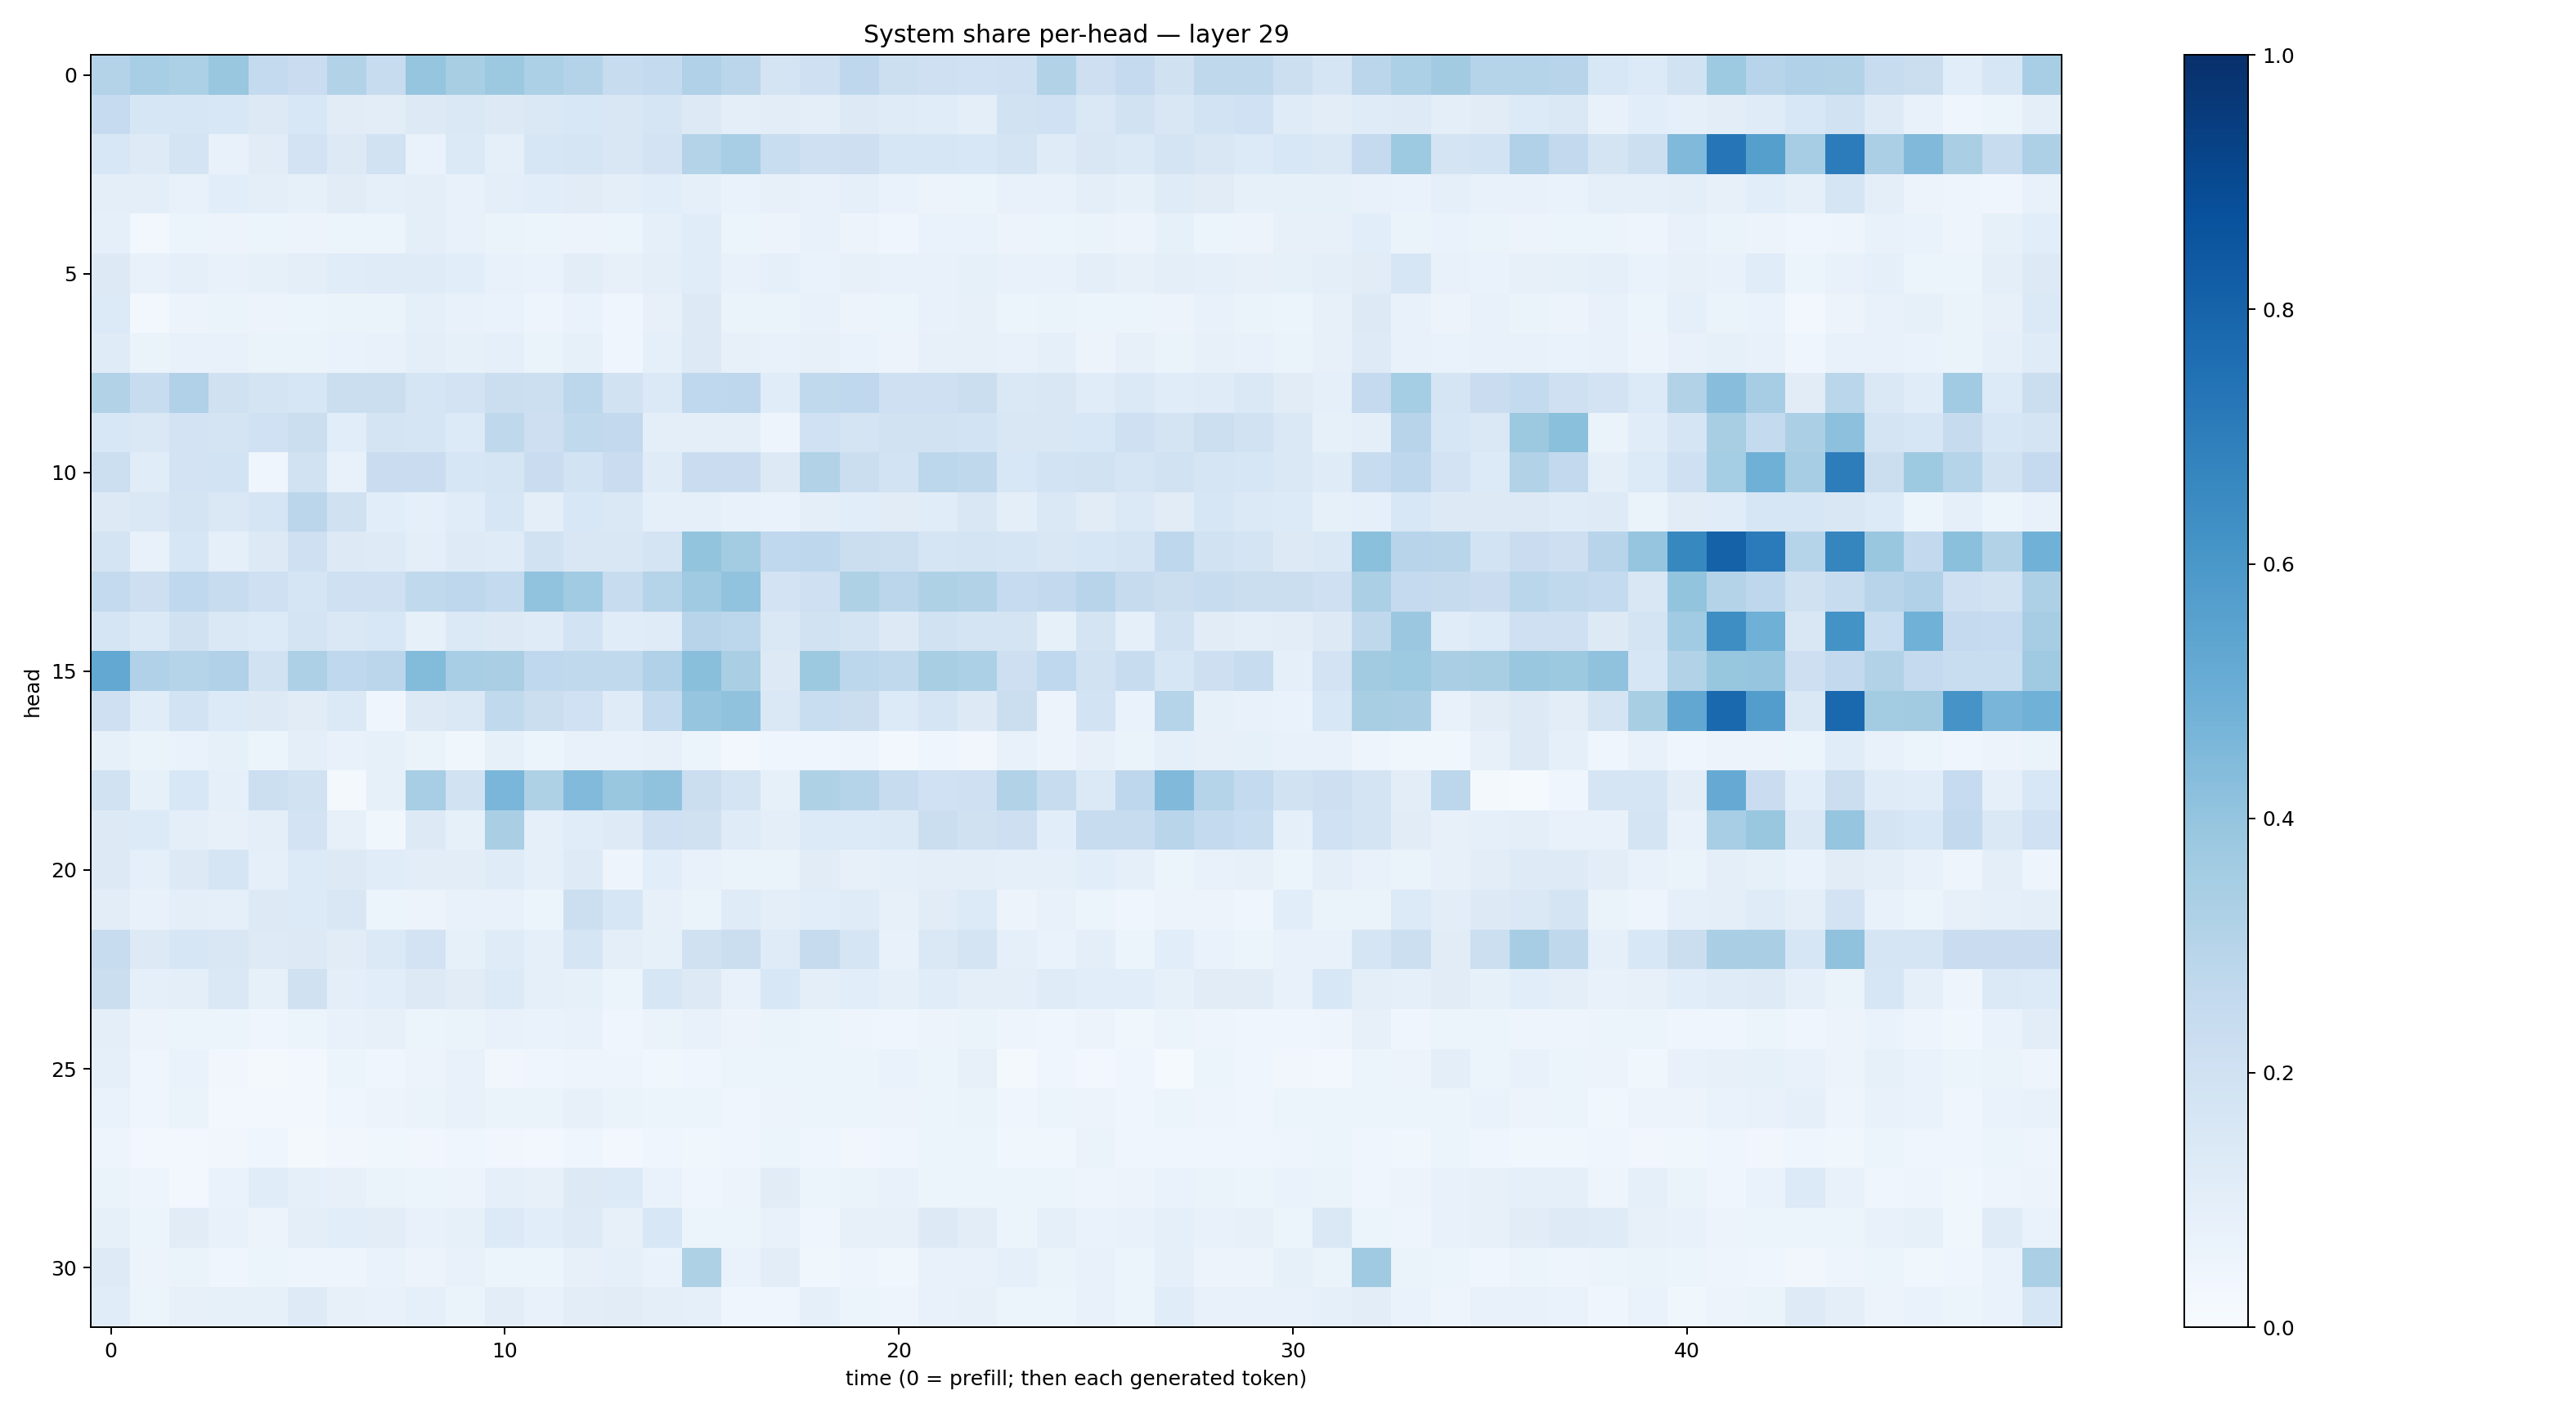

The data file committed next to this chart (first rows):
0.30658662, 0.34469748, 0.33098683, 0.38830087, 0.25462878, 0.22850688, 0.3093959, 0.23791143, 0.39783353, 0.34106082, 0.3763972, 0.32939616, 0.30843344, 0.23747414, 0.25668246, 0.31913462, 0.28374463, 0.17461719, 0.203781, 0.27357167, 0.21663153, 0.20544587, 0.20044075, 0.20329696
0.2469, 0.1633, 0.1601, 0.1557, 0.1308, 0.1537, 0.1122, 0.1045, 0.1306, 0.1435, 0.1288, 0.1458, 0.1524, 0.1511, 0.1664, 0.1293, 0.09448, 0.1053, 0.09581, 0.1276, 0.1192, 0.1134, 0.09656, 0.1903
0.1557, 0.1245, 0.1785, 0.07399, 0.1098, 0.1825, 0.1308, 0.1927, 0.0698, 0.1375, 0.0931, 0.1566, 0.1683, 0.1519, 0.1803, 0.3085, 0.3448, 0.232, 0.2056, 0.2134, 0.161, 0.1571, 0.1552, 0.1753
0.1016, 0.09565, 0.0776, 0.1057, 0.1002, 0.0855, 0.1108, 0.09067, 0.09827, 0.07746, 0.09743, 0.1078, 0.1108, 0.09982, 0.1056, 0.09075, 0.0691, 0.07914, 0.07274, 0.09283, 0.06939, 0.05783, 0.05414, 0.07446
0.08787, 0.02868, 0.0535, 0.05558, 0.05114, 0.05684, 0.06159, 0.06083, 0.09877, 0.07452, 0.06347, 0.05332, 0.05607, 0.06105, 0.09026, 0.1162, 0.0623, 0.05745, 0.0704, 0.05787, 0.04412, 0.06834, 0.06775, 0.05822
0.1259, 0.07574, 0.08717, 0.07542, 0.08376, 0.09873, 0.1162, 0.1199, 0.1195, 0.1075, 0.07609, 0.06869, 0.1027, 0.0798, 0.09852, 0.1136, 0.07729, 0.08955, 0.07005, 0.08166, 0.0739, 0.07209, 0.08315, 0.0742
0.1355, 0.02947, 0.05809, 0.06437, 0.05781, 0.0609, 0.06494, 0.06546, 0.09046, 0.0776, 0.06998, 0.05051, 0.06725, 0.04543, 0.0787, 0.1291, 0.06354, 0.06442, 0.07125, 0.05758, 0.05454, 0.07653, 0.0787, 0.05898
0.1183, 0.06279, 0.07272, 0.07502, 0.06434, 0.06598, 0.06707, 0.07424, 0.09442, 0.0847, 0.09251, 0.06393, 0.08274, 0.04249, 0.08934, 0.1271, 0.08044, 0.07339, 0.07864, 0.06887, 0.05787, 0.08011, 0.07885, 0.07359
0.3119, 0.2358, 0.3169, 0.1973, 0.1791, 0.1606, 0.2199, 0.2228, 0.1669, 0.1804, 0.2214, 0.2158, 0.2782, 0.1938, 0.1367, 0.269, 0.2735, 0.1161, 0.2635, 0.2695, 0.209, 0.2083, 0.2205, 0.142
0.1548, 0.144, 0.1822, 0.1784, 0.2019, 0.2238, 0.1074, 0.1744, 0.1647, 0.1362, 0.2716, 0.2119, 0.2635, 0.2586, 0.1005, 0.09889, 0.09825, 0.04987, 0.2026, 0.1746, 0.1919, 0.1924, 0.1857, 0.1523
0.2167, 0.1163, 0.1835, 0.1866, 0.04196, 0.1935, 0.0715, 0.2272, 0.2276, 0.162, 0.1684, 0.2275, 0.1842, 0.2282, 0.1189, 0.2297, 0.2302, 0.1308, 0.3154, 0.2265, 0.1869, 0.2777, 0.27, 0.1539
0.1316, 0.1421, 0.1765, 0.1458, 0.1689, 0.2836, 0.1985, 0.1057, 0.08859, 0.1147, 0.1639, 0.101, 0.1539, 0.144, 0.09094, 0.09003, 0.07811, 0.06732, 0.1012, 0.1067, 0.1098, 0.1164, 0.1501, 0.09526
0.1749, 0.07452, 0.1569, 0.08859, 0.1323, 0.2077, 0.1277, 0.1213, 0.1007, 0.123, 0.12, 0.1881, 0.15, 0.1497, 0.1776, 0.4008, 0.3589, 0.2656, 0.2768, 0.2232, 0.217, 0.166, 0.1755, 0.1708
0.2557, 0.212, 0.267, 0.2401, 0.2045, 0.1646, 0.2104, 0.2088, 0.2645, 0.2765, 0.2564, 0.4049, 0.3661, 0.2367, 0.3033, 0.3686, 0.4024, 0.1836, 0.2037, 0.3224, 0.2829, 0.3234, 0.3148, 0.2497
0.1657, 0.1391, 0.1959, 0.1408, 0.1341, 0.1782, 0.1461, 0.153, 0.08579, 0.1373, 0.1265, 0.1198, 0.1844, 0.117, 0.1198, 0.2966, 0.2789, 0.1432, 0.1948, 0.1765, 0.1266, 0.1906, 0.1784, 0.1729
0.525, 0.3195, 0.3007, 0.3167, 0.1939, 0.3263, 0.2658, 0.2828, 0.4413, 0.3454, 0.3367, 0.267, 0.2652, 0.2628, 0.3176, 0.425, 0.3392, 0.1258, 0.3753, 0.2788, 0.2636, 0.3405, 0.3313, 0.2144
0.2049, 0.1167, 0.1837, 0.1328, 0.1265, 0.1117, 0.1369, 0.04367, 0.1315, 0.1422, 0.2643, 0.221, 0.2012, 0.1195, 0.2567, 0.3961, 0.4066, 0.1465, 0.2305, 0.2226, 0.1336, 0.1674, 0.1302, 0.2265
0.08559, 0.0631, 0.06973, 0.08371, 0.0521, 0.09514, 0.0716, 0.08233, 0.06262, 0.03849, 0.08458, 0.05149, 0.07563, 0.07159, 0.07938, 0.06033, 0.02674, 0.04238, 0.04404, 0.04983, 0.02753, 0.04112, 0.03243, 0.07383
0.1881, 0.08577, 0.1555, 0.08933, 0.2174, 0.1885, 0.01861, 0.08592, 0.3442, 0.1879, 0.4623, 0.3209, 0.4442, 0.3842, 0.408, 0.2246, 0.1719, 0.08369, 0.3212, 0.2973, 0.2368, 0.2011, 0.2051, 0.3147
0.1253, 0.1339, 0.09976, 0.07978, 0.09998, 0.1808, 0.08161, 0.03765, 0.1256, 0.08538, 0.337, 0.0934, 0.1164, 0.1233, 0.2053, 0.1971, 0.1173, 0.0978, 0.1332, 0.1344, 0.1379, 0.2256, 0.1964, 0.2144
0.1254, 0.09311, 0.1279, 0.1665, 0.08981, 0.1363, 0.1308, 0.1167, 0.1047, 0.1022, 0.1178, 0.09132, 0.1236, 0.04946, 0.1091, 0.07102, 0.06368, 0.06388, 0.1104, 0.07949, 0.08707, 0.1001, 0.0999, 0.09071
0.1029, 0.07358, 0.09875, 0.09095, 0.1285, 0.1351, 0.1491, 0.05972, 0.05492, 0.07478, 0.0768, 0.05985, 0.2169, 0.1563, 0.07873, 0.06284, 0.1178, 0.099, 0.1068, 0.1194, 0.08006, 0.1117, 0.1336, 0.05766
0.2413, 0.1288, 0.1571, 0.1491, 0.1245, 0.1261, 0.1094, 0.1377, 0.1801, 0.08379, 0.1207, 0.09044, 0.1661, 0.09382, 0.08394, 0.1986, 0.2211, 0.1203, 0.2429, 0.1719, 0.07652, 0.1428, 0.172, 0.09291
0.2218, 0.0937, 0.09871, 0.1425, 0.08529, 0.1975, 0.09687, 0.107, 0.1326, 0.1098, 0.1345, 0.08815, 0.08561, 0.06141, 0.1588, 0.1273, 0.07202, 0.1552, 0.09676, 0.1083, 0.09037, 0.1155, 0.0961, 0.09458
0.0986, 0.05694, 0.06167, 0.05865, 0.04425, 0.05917, 0.0773, 0.07987, 0.06223, 0.06611, 0.07149, 0.06827, 0.07085, 0.04648, 0.06442, 0.07114, 0.05589, 0.06266, 0.05911, 0.04744, 0.04347, 0.05663, 0.06296, 0.0499
0.0898, 0.04469, 0.06833, 0.03172, 0.02268, 0.02629, 0.05292, 0.04248, 0.05603, 0.07073, 0.03323, 0.03939, 0.04789, 0.04956, 0.03518, 0.0401, 0.06086, 0.06035, 0.06219, 0.05312, 0.06789, 0.06224, 0.0809, 0.02066
0.06659, 0.04162, 0.06306, 0.02943, 0.0298, 0.02813, 0.03973, 0.05813, 0.0656, 0.07277, 0.06259, 0.06619, 0.08097, 0.06456, 0.05468, 0.05214, 0.04125, 0.05609, 0.05234, 0.05878, 0.05647, 0.06192, 0.06287, 0.0467
0.04829, 0.02568, 0.02553, 0.03485, 0.04033, 0.02164, 0.03143, 0.03519, 0.03406, 0.04666, 0.03221, 0.03081, 0.04076, 0.0291, 0.04195, 0.03625, 0.04367, 0.05354, 0.04644, 0.03286, 0.04031, 0.06172, 0.05387, 0.03824
0.06442, 0.04848, 0.02654, 0.06685, 0.1172, 0.08801, 0.07989, 0.06457, 0.06159, 0.05722, 0.08641, 0.07832, 0.1327, 0.1357, 0.07008, 0.04237, 0.05799, 0.1113, 0.0624, 0.06383, 0.07329, 0.0587, 0.05868, 0.05197
0.08529, 0.05436, 0.1107, 0.07039, 0.05727, 0.09448, 0.1061, 0.1047, 0.07769, 0.08571, 0.1366, 0.1057, 0.1234, 0.08168, 0.1524, 0.05447, 0.05236, 0.07375, 0.04422, 0.07943, 0.07919, 0.131, 0.1048, 0.06081
0.1213, 0.05545, 0.06386, 0.04025, 0.06087, 0.04908, 0.04992, 0.06933, 0.05814, 0.07078, 0.05163, 0.06007, 0.07985, 0.09279, 0.06832, 0.3225, 0.06765, 0.1018, 0.03782, 0.04986, 0.03564, 0.07093, 0.07048, 0.0904
0.1145, 0.06083, 0.08137, 0.08594, 0.08425, 0.1214, 0.07885, 0.07039, 0.088, 0.0644, 0.1038, 0.07186, 0.104, 0.112, 0.1012, 0.08923, 0.04052, 0.0438, 0.08953, 0.06095, 0.04707, 0.07594, 0.08067, 0.05933
